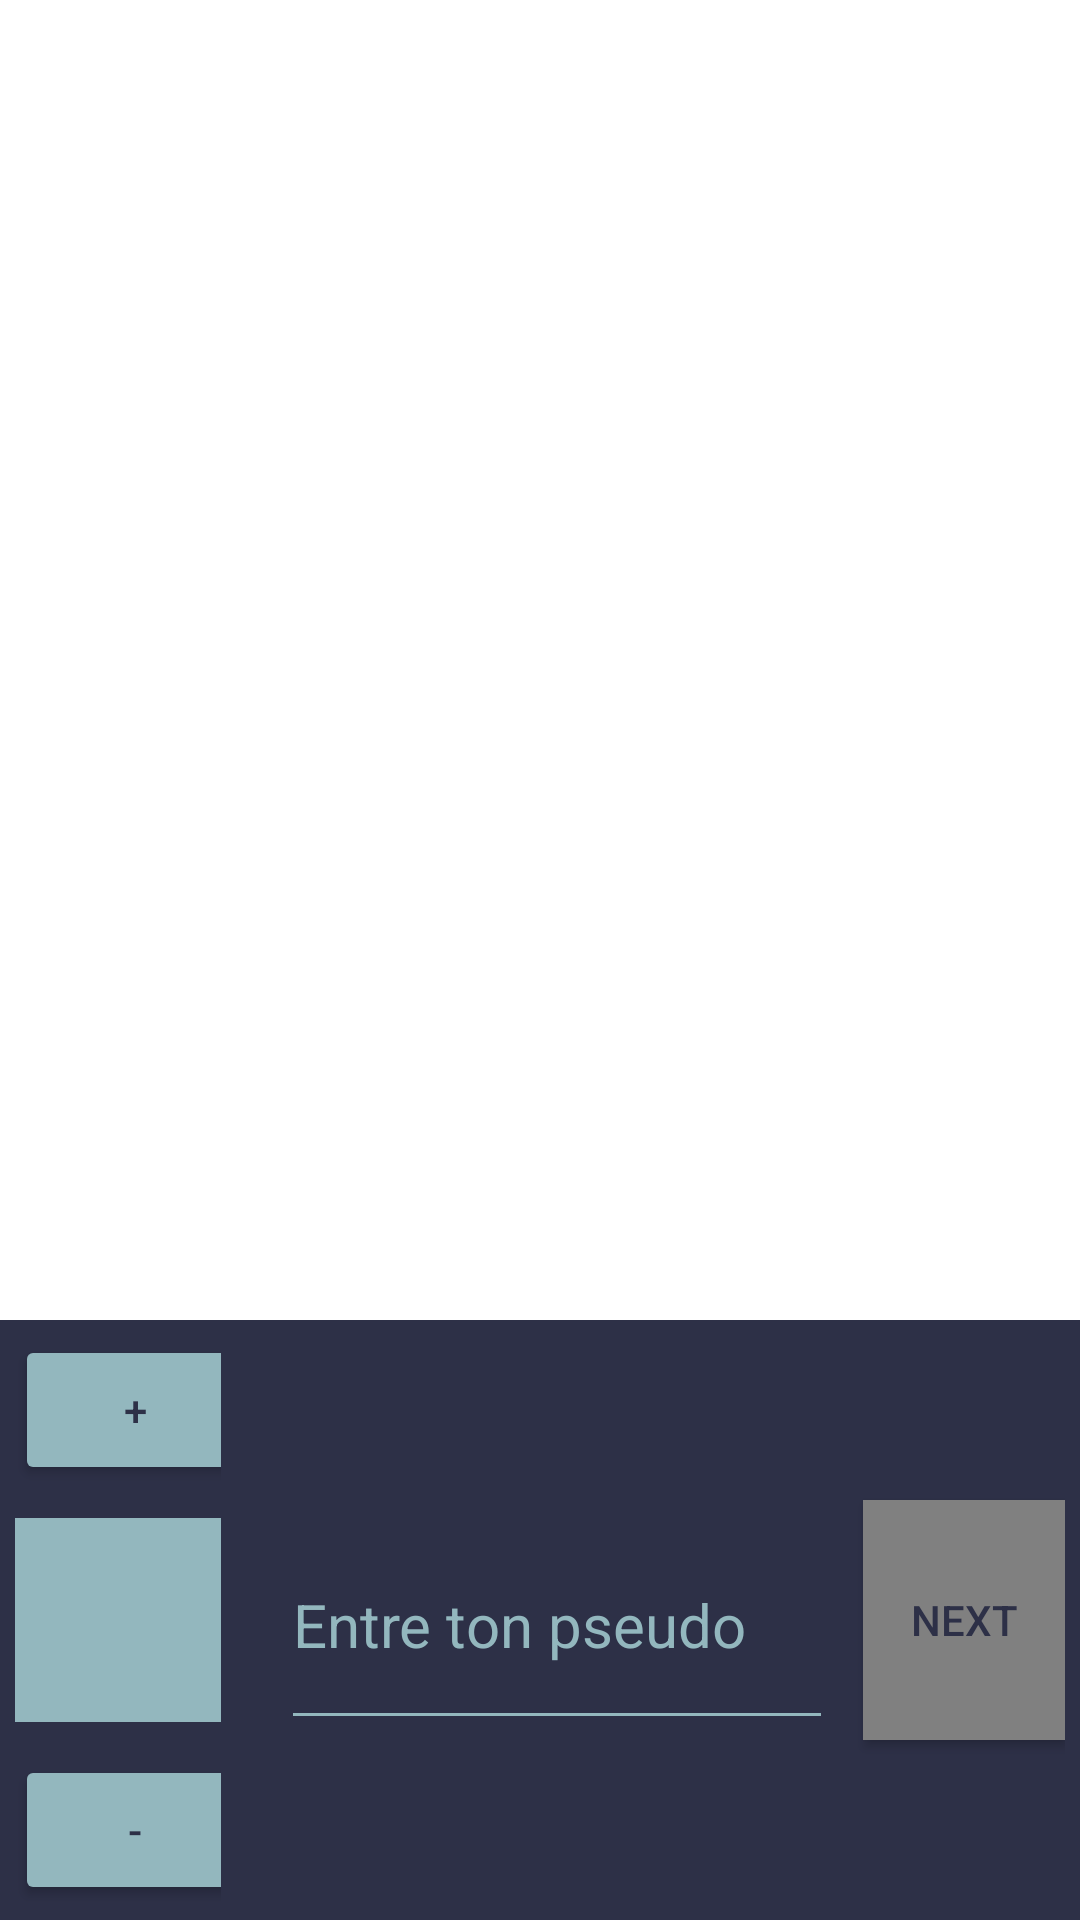

This screen was rendered from an Android layout file. Write that file and the resources it references.
<!-- AndroidManifest.xml: application theme Theme.Draw_and_pass -->
<!-- res/layout/activity_transition.xml -->
<?xml version="1.0" encoding="utf-8"?>
<LinearLayout xmlns:android=
    "http://schemas.android.com/apk/res/android"
    xmlns:tools="http://schemas.android.com/tools"
    android:layout_width="match_parent"
    android:layout_height="match_parent"
    tools:context=".Transition"
    android:orientation="vertical"
    android:gravity="bottom">

<LinearLayout
    android:layout_width="300dp"
    android:layout_height="500dp"
    android:layout_gravity="center">


    <ImageView
        android:layout_width="wrap_content"
        android:layout_height="wrap_content"
        android:id="@+id/image_dessine_avant"
        android:layout_gravity="center"></ImageView>

    <TextView
        android:layout_width="wrap_content"
        android:layout_height="wrap_content"
        android:id="@+id/texte_trouve_avant"
        android:layout_gravity="center"
        android:textSize="50dp"
        />

</LinearLayout>
<LinearLayout
    android:layout_width="match_parent"
    android:layout_height="200dp"
    android:orientation="horizontal"
    android:padding="5dp"
    android:background="#2D3047"
    android:layout_gravity="bottom">
    <LinearLayout
        android:layout_weight="0.75"
        android:layout_width="0dp"
        android:layout_height="200dp"
        android:orientation="vertical">

        <Button
            android:layout_width="80dp"
            android:layout_height="50dp"
            android:backgroundTint="#93B7BE"
            android:id="@+id/transition_button_up"
            android:text="+"
            android:textColor="#2D3047"
            android:textAlignment="center"/>

    <ImageButton
        android:id="@+id/activity_transition_profil"

         android:layout_width="80dp"
         android:layout_height="80dp"
         android:layout_margin="5dp"
        android:paddingLeft="5dp"
        android:layout_gravity="center"
        android:scaleType="fitCenter"
        android:adjustViewBounds="true"
        android:backgroundTint="#93B7BE"
     />

        <Button
            android:layout_width="80dp"
            android:layout_height="50dp"
            android:backgroundTint="#93B7BE"
            android:id="@+id/transition_button_down"
            android:text="-"
            android:textAlignment="center"
            android:textColor="#2D3047"/>

    </LinearLayout>
    <EditText
    android:id="@+id/activity_transition_pseudo"
        android:layout_weight="2"
        android:layout_width="0dp"
        android:layout_height="80dp"
        android:layout_gravity="center"
        android:layout_marginLeft="20dp"
        android:textColorHint="#93B7BE"
        android:textColor="#93B7BE"
        android:backgroundTint="#93B7BE"
        android:hint="Entre ton pseudo"
        android:textSize="20dp"
        />

    <Button
        android:id="@+id/activity_transition_next_activity"
        android:layout_width="0dp"
        android:layout_height="80dp"
        android:layout_marginLeft="10dp"
        android:layout_weight="0.73"
        android:layout_gravity="center"
        android:background="#808080"
        android:textColor="#2D3047"
        android:text="NEXT"/>

</LinearLayout>

</LinearLayout>
<!-- resources referenced by this layout -->
<resources>
  <style name="Theme.Draw_and_pass" parent="Theme.MaterialComponents.DayNight.DarkActionBar">
          
          <item name="colorPrimary">@color/purple_500</item>
          <item name="colorPrimaryVariant">@color/purple_700</item>
          <item name="colorOnPrimary">@color/white</item>
          
          <item name="colorSecondary">@color/teal_200</item>
          <item name="colorSecondaryVariant">@color/teal_700</item>
          <item name="colorOnSecondary">@color/black</item>
          
          <item name="android:statusBarColor" tools:targetApi="l">?attr/colorPrimaryVariant</item>
          
      </style>
  <!-- not gathered from this repository: default colours our renderer supplied (Android Studio template values) -->
  <color name="purple_500">#FF6200EE</color>
  <color name="purple_700">#FF3700B3</color>
  <color name="teal_200">#FF03DAC5</color>
  <color name="teal_700">#FF018786</color>
  <color name="black">#FF000000</color>
  <color name="white">#FFFFFFFF</color>
</resources>
